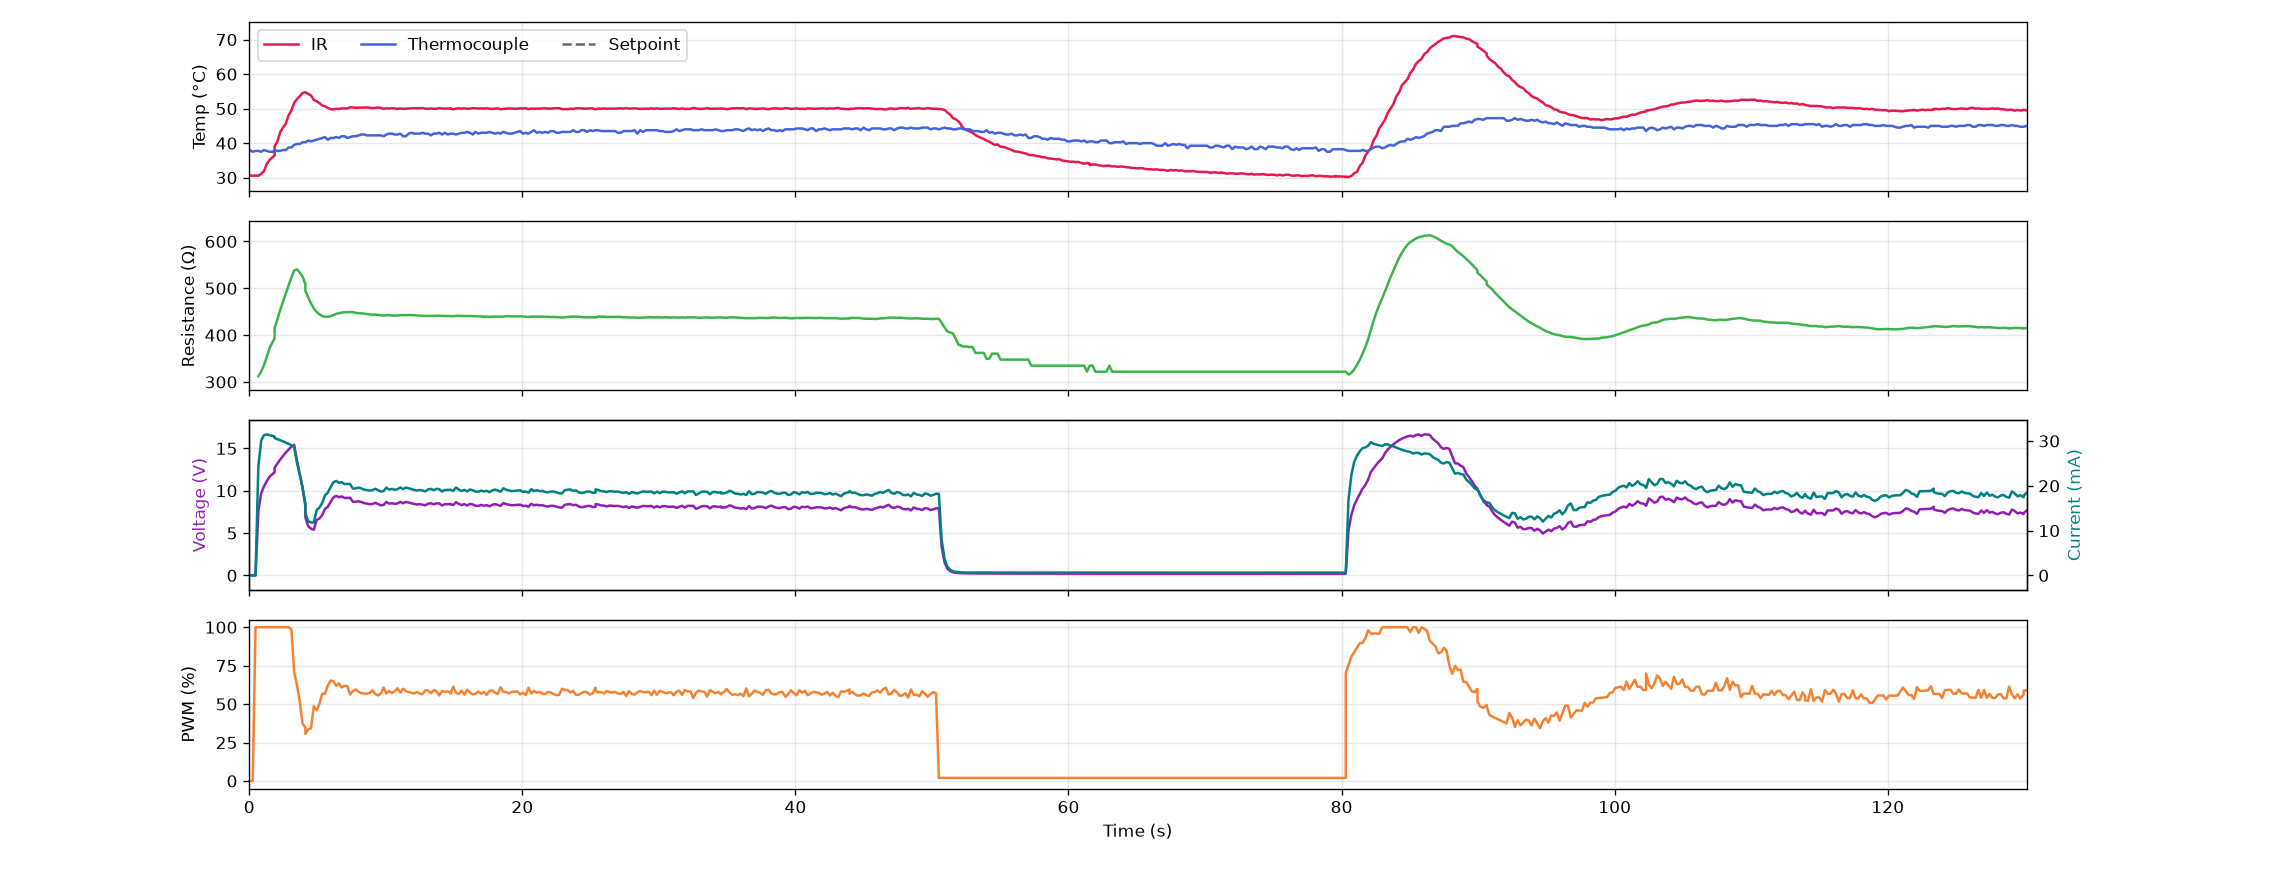

The table this chart was drawn from, first rows:
serial_number, time_s, timestamp, ir_C, thermocouple_C, resistance_ohm, voltage_V, current_mA, pwm_pct, pid_auto, pid_input
G5-1, 0.1, 2026-10-20T16:15:42, 30.67, 38.0, nan, 0.0, 0.0, 0.0, 0, 0
G5-1, 0.3, 2026-10-20T16:15:43, 30.53, 37.5, nan, 0.0, 0.0, 0.0, 0, 0
G5-1, 0.5, 2026-10-20T16:15:43, 30.63, 37.75, nan, 0.0, 0.0, 100.0, 1, 0
G5-1, 0.7, 2026-10-20T16:15:43, 30.51, 37.75, 312.2, 7.584, 24.29, 100.0, 1, 0
G5-1, 0.9, 2026-10-20T16:15:43, 31.11, 37.5, 322, 9.672, 30.04, 100.0, 1, 0
G5-1, 1.1, 2026-10-20T16:15:44, 31.89, 38.0, 335.8, 10.51, 31.3, 100.0, 1, 0
G5-1, 1.3, 2026-10-20T16:15:44, 33.95, 37.75, 353.2, 11.11, 31.46, 100.0, 1, 0
G5-1, 1.5, 2026-10-20T16:15:44, 35.13, 37.5, 372.4, 11.65, 31.28, 100.0, 1, 0
G5-1, 1.9, 2026-10-20T16:15:44, 36.41, 37.5, 393.2, 12.18, 30.99, 100.0, 1, 0
G5-1, 1.9, 2026-10-20T16:15:44, 39.11, 38.0, 414.9, 12.72, 30.66, 100.0, 1, 0
G5-1, 2.1, 2026-10-20T16:15:45, 40.51, 37.75, 434.9, 13.22, 30.39, 100.0, 1, 0
G5-1, 2.3, 2026-10-20T16:15:45, 43.19, 37.75, 453.9, 13.69, 30.16, 100.0, 1, 0
G5-1, 2.5, 2026-10-20T16:15:45, 44.49, 38.0, 471.4, 14.1, 29.92, 100.0, 1, 0
G5-1, 2.7, 2026-10-20T16:15:45, 45.67, 38.0, 488.9, 14.5, 29.65, 100.0, 1, 0
G5-1, 2.9, 2026-10-20T16:15:45, 48.05, 38.75, 506.3, 14.86, 29.36, 100.0, 1, 0
G5-1, 3.1, 2026-10-20T16:15:46, 49.45, 38.75, 522.9, 15.2, 29.07, 98.5, 1, 0
G5-1, 3.3, 2026-10-20T16:15:46, 51.65, 39.5, 538.2, 15.42, 28.64, 70.9, 1, 0
G5-1, 3.5, 2026-10-20T16:15:46, 52.77, 39.75, 540.4, 13.54, 25.05, 62.3, 1, 0
G5-1, 3.7, 2026-10-20T16:15:46, 53.63, 39.75, 533.6, 11.97, 22.43, 51.4, 1, 0
G5-1, 3.9, 2026-10-20T16:15:46, 54.55, 40.25, 524.7, 10.28, 19.59, 37.3, 1, 0
G5-1, 4.1, 2026-10-20T16:15:47, 54.71, 40.25, 508.6, 8.168, 16.06, 34.8, 1, 0
G5-1, 4.1, 2026-10-20T16:15:47, 54.73, 40.25, 494.4, 6.864, 13.88, 30.6, 1, 0
G5-1, 4.3, 2026-10-20T16:15:47, 54.25, 40.75, 480.2, 5.8, 12.08, 33.6, 1, 0
G5-1, 4.5, 2026-10-20T16:15:47, 53.79, 40.5, 467.6, 5.52, 11.81, 34.3, 1, 0
G5-1, 4.7, 2026-10-20T16:15:47, 52.51, 40.75, 456.7, 5.392, 11.81, 48.7, 1, 0
G5-1, 4.9, 2026-10-20T16:15:47, 52.13, 41.0, 449.4, 6.544, 14.56, 45.9, 1, 0
G5-1, 5.1, 2026-10-20T16:15:48, 51.61, 41.25, 444.3, 6.72, 15.13, 50.2, 1, 0
G5-1, 5.3, 2026-10-20T16:15:48, 50.93, 41.5, 440.7, 7.128, 16.18, 56.8, 1, 0
G5-1, 5.5, 2026-10-20T16:15:48, 50.67, 41.75, 439.3, 7.856, 17.88, 56.7, 1, 0
G5-1, 5.8, 2026-10-20T16:15:48, 50.21, 41.0, 439.3, 8.112, 18.47, 62.1, 1, 0
G5-1, 6.0, 2026-10-20T16:15:48, 49.85, 41.5, 440.4, 8.68, 19.71, 65.3, 1, 0
G5-1, 6.2, 2026-10-20T16:15:49, 49.77, 41.5, 442.8, 9.2, 20.78, 64.9, 1, 0
G5-1, 6.4, 2026-10-20T16:15:49, 49.95, 41.75, 445.4, 9.392, 21.09, 61.9, 1, 0
G5-1, 6.6, 2026-10-20T16:15:49, 49.91, 41.5, 446.9, 9.232, 20.66, 63.5, 1, 0
G5-1, 6.8, 2026-10-20T16:15:49, 50.07, 42.0, 448.1, 9.328, 20.82, 60.8, 1, 0
G5-1, 7.0, 2026-10-20T16:15:49, 50.05, 42.0, 448.9, 9.144, 20.37, 61.9, 1, 0
G5-1, 7.2, 2026-10-20T16:15:50, 50.05, 41.5, 448.9, 9.16, 20.41, 61.7, 1, 0
G5-1, 7.4, 2026-10-20T16:15:50, 50.39, 41.75, 449.3, 9.16, 20.39, 56.2, 1, 0
G5-1, 7.6, 2026-10-20T16:15:50, 50.33, 42.0, 449.2, 8.696, 19.36, 58.5, 1, 0
G5-1, 7.8, 2026-10-20T16:15:50, 50.23, 42.0, 447.4, 8.688, 19.42, 59.5, 1, 0
G5-1, 8.0, 2026-10-20T16:15:50, 50.27, 42.25, 447.1, 8.76, 19.59, 58.1, 1, 0
G5-1, 8.2, 2026-10-20T16:15:51, 50.33, 42.5, 446.6, 8.672, 19.42, 57.1, 1, 0
G5-1, 8.4, 2026-10-20T16:15:51, 50.33, 42.5, 445.9, 8.536, 19.15, 57.0, 1, 0
G5-1, 8.6, 2026-10-20T16:15:51, 50.33, 42.25, 445.2, 8.472, 19.03, 56.7, 1, 0
G5-1, 8.8, 2026-10-20T16:15:51, 50.27, 42.25, 444.5, 8.416, 18.93, 57.3, 1, 0
G5-1, 9.0, 2026-10-20T16:15:51, 50.13, 42.25, 443.6, 8.432, 19.01, 59.0, 1, 0
G5-1, 9.2, 2026-10-20T16:15:52, 50.23, 42.25, 443.9, 8.584, 19.34, 56.6, 1, 0
G5-1, 9.4, 2026-10-20T16:15:52, 50.31, 42.25, 443.1, 8.424, 19.01, 55.6, 1, 0
G5-1, 9.6, 2026-10-20T16:15:52, 50.23, 42.25, 442.4, 8.272, 18.7, 56.9, 1, 0
G5-1, 9.8, 2026-10-20T16:15:52, 49.95, 42.0, 441.7, 8.32, 18.84, 60.8, 1, 0
G5-1, 10.0, 2026-10-20T16:15:52, 50.11, 42.5, 442.6, 8.672, 19.59, 56.9, 1, 0
G5-1, 10.2, 2026-10-20T16:15:53, 50.05, 42.75, 442.5, 8.472, 19.15, 58.5, 1, 0
G5-1, 10.5, 2026-10-20T16:15:53, 50.11, 42.75, 441.8, 8.528, 19.3, 57.2, 1, 0
G5-1, 10.7, 2026-10-20T16:15:53, 50.05, 42.5, 441.7, 8.44, 19.11, 58.4, 1, 0
G5-1, 10.9, 2026-10-20T16:15:53, 49.91, 42.5, 441.9, 8.504, 19.24, 60.3, 1, 0
G5-1, 11.1, 2026-10-20T16:15:54, 50.05, 42.75, 442.6, 8.688, 19.63, 57.4, 1, 0
G5-1, 11.3, 2026-10-20T16:15:54, 49.93, 42.0, 442.8, 8.52, 19.24, 60.0, 1, 0
G5-1, 11.5, 2026-10-20T16:15:54, 49.99, 42.0, 442.6, 8.672, 19.59, 58.5, 1, 0
G5-1, 11.7, 2026-10-20T16:15:54, 50.05, 42.75, 442.9, 8.608, 19.44, 57.8, 1, 0
G5-1, 11.9, 2026-10-20T16:15:54, 50.09, 43.0, 442.8, 8.52, 19.24, 57.4, 1, 0
... 592 more rows
